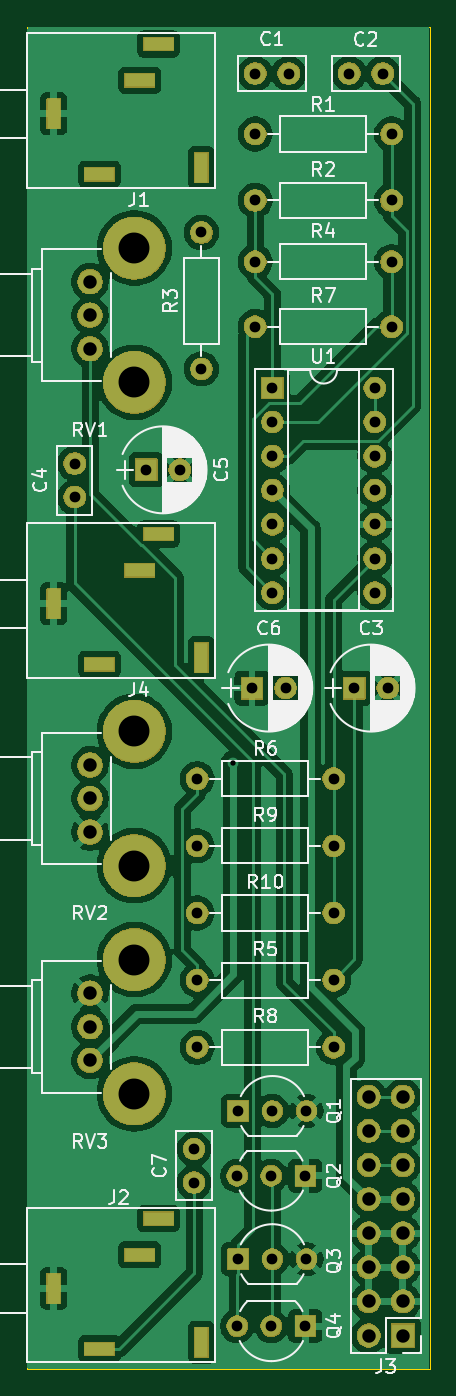
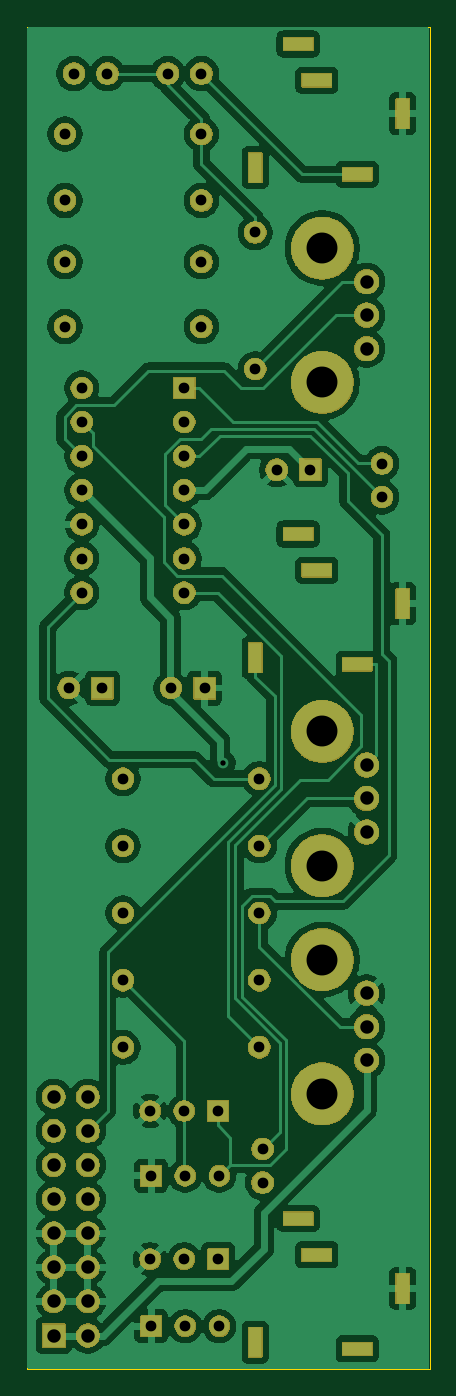
Circuit board: 8 layer files. Board 30.0 x 100.0 mm.
- bottom_copper: Notch_Filter_THT-B_Cu.gbr (124888 bytes)
- bottom_mask: Notch_Filter_THT-B_Mask.gbr (122962 bytes)
- outline: Notch_Filter_THT-Edge_Cuts.gbr (667 bytes)
- top_copper: Notch_Filter_THT-F_Cu.gbr (134975 bytes)
- top_mask: Notch_Filter_THT-F_Mask.gbr (122962 bytes)
- top_silk: Notch_Filter_THT-F_Silkscreen.gbr (60802 bytes)
- drill: Notch_Filter_THT-NPTH.drl (265 bytes)
- drill: Notch_Filter_THT-PTH.drl (2645 bytes)

=== bottom_copper: Notch_Filter_THT-B_Cu.gbr (124888 bytes, source omitted) ===
=== bottom_mask: Notch_Filter_THT-B_Mask.gbr (122962 bytes, source omitted) ===
=== outline: Notch_Filter_THT-Edge_Cuts.gbr ===
G04 #@! TF.GenerationSoftware,KiCad,Pcbnew,9.0.0*
G04 #@! TF.CreationDate,2025-02-23T16:05:49-07:00*
G04 #@! TF.ProjectId,Notch_Filter_THT,4e6f7463-685f-4466-996c-7465725f5448,rev?*
G04 #@! TF.SameCoordinates,Original*
G04 #@! TF.FileFunction,Profile,NP*
%FSLAX46Y46*%
G04 Gerber Fmt 4.6, Leading zero omitted, Abs format (unit mm)*
G04 Created by KiCad (PCBNEW 9.0.0) date 2025-02-23 16:05:49*
%MOMM*%
%LPD*%
G01*
G04 APERTURE LIST*
G04 #@! TA.AperFunction,Profile*
%ADD10C,0.050000*%
G04 #@! TD*
G04 APERTURE END LIST*
D10*
X0Y0D02*
X30000000Y0D01*
X0Y-100000000D02*
X30000000Y-100000000D01*
X30000000Y0D02*
X30000000Y-100000000D01*
X0Y0D02*
X0Y-100000000D01*
M02*

=== top_copper: Notch_Filter_THT-F_Cu.gbr (134975 bytes, source omitted) ===
=== top_mask: Notch_Filter_THT-F_Mask.gbr (122962 bytes, source omitted) ===
=== top_silk: Notch_Filter_THT-F_Silkscreen.gbr (60802 bytes, source omitted) ===
=== drill: Notch_Filter_THT-NPTH.drl ===
M48
; DRILL file {KiCad 9.0.0} date 2025-02-23T16:05:51-0700
; FORMAT={-:-/ absolute / inch / decimal}
; #@! TF.CreationDate,2025-02-23T16:05:51-07:00
; #@! TF.GenerationSoftware,Kicad,Pcbnew,9.0.0
; #@! TF.FileFunction,NonPlated,1,2,NPTH
FMAT,2
INCH
%
G90
G05
M30

=== drill: Notch_Filter_THT-PTH.drl ===
M48
; DRILL file {KiCad 9.0.0} date 2025-02-23T16:05:51-0700
; FORMAT={-:-/ absolute / inch / decimal}
; #@! TF.CreationDate,2025-02-23T16:05:51-07:00
; #@! TF.GenerationSoftware,Kicad,Pcbnew,9.0.0
; #@! TF.FileFunction,Plated,1,2,PTH
FMAT,2
INCH
; #@! TA.AperFunction,Plated,PTH,ViaDrill
T1C0.0157
; #@! TA.AperFunction,Plated,PTH,ComponentDrill
T2C0.0157
; #@! TA.AperFunction,Plated,PTH,ComponentDrill
T3C0.0315
; #@! TA.AperFunction,Plated,PTH,ComponentDrill
T4C0.0394
; #@! TA.AperFunction,Plated,PTH,ComponentDrill
T5C0.0906
%
G90
G05
T1
X0.6046Y-2.1586
T3
X0.14Y-1.2816
X0.14Y-1.38
X0.35Y-1.3
X0.4484Y-1.3
X0.49Y-3.2916
X0.49Y-3.39
X0.4993Y-2.2059
X0.4993Y-2.4028
X0.4993Y-2.5996
X0.4993Y-2.7965
X0.4993Y-2.9933
X0.5118Y-0.6039
X0.5118Y-1.0039
X0.6167Y-3.37
X0.6167Y-3.8114
X0.6198Y-3.18
X0.6198Y-3.6146
X0.66Y-1.94
X0.6693Y-0.1378
X0.6693Y-0.315
X0.6693Y-0.51
X0.6693Y-0.69
X0.6693Y-0.88
X0.7167Y-3.37
X0.7167Y-3.8114
X0.7198Y-3.18
X0.7198Y-3.6146
X0.72Y-1.06
X0.72Y-1.16
X0.72Y-1.26
X0.72Y-1.36
X0.72Y-1.46
X0.72Y-1.56
X0.72Y-1.66
X0.7584Y-1.94
X0.7677Y-0.1378
X0.8167Y-3.37
X0.8167Y-3.8114
X0.8198Y-3.18
X0.8198Y-3.6146
X0.8993Y-2.2059
X0.8993Y-2.4028
X0.8993Y-2.5996
X0.8993Y-2.7965
X0.8993Y-2.9933
X0.9449Y-0.1378
X0.96Y-1.94
X1.02Y-1.06
X1.02Y-1.16
X1.02Y-1.26
X1.02Y-1.36
X1.02Y-1.46
X1.02Y-1.56
X1.02Y-1.66
X1.0433Y-0.1378
X1.0584Y-1.94
X1.0693Y-0.315
X1.0693Y-0.51
X1.0693Y-0.69
X1.0693Y-0.88
T4
X0.185Y-0.748
X0.185Y-0.8465
X0.185Y-0.9449
X0.185Y-2.1654
X0.185Y-2.2638
X0.185Y-2.3622
X0.185Y-2.8346
X0.185Y-2.9331
X0.185Y-3.0315
X1.0024Y-3.1386
X1.0024Y-3.2386
X1.0024Y-3.3386
X1.0024Y-3.4386
X1.0024Y-3.5386
X1.0024Y-3.6386
X1.0024Y-3.7386
X1.0024Y-3.8386
X1.1024Y-3.1386
X1.1024Y-3.2386
X1.1024Y-3.3386
X1.1024Y-3.4386
X1.1024Y-3.5386
X1.1024Y-3.6386
X1.1024Y-3.7386
X1.1024Y-3.8386
T5
X0.315Y-0.6496
X0.315Y-1.0433
X0.315Y-2.0669
X0.315Y-2.4606
X0.315Y-2.7362
X0.315Y-3.1299
T2
G00X0.0787Y-0.2402
M15
G01X0.0787Y-0.2717
M16
G05
G00X0.0787Y-1.6772
M15
G01X0.0787Y-1.7087
M16
G05
G00X0.0787Y-3.685
M15
G01X0.0787Y-3.7165
M16
G05
G00X0.1969Y-0.4331
M15
G01X0.2283Y-0.4331
M16
G05
G00X0.1969Y-1.8701
M15
G01X0.2283Y-1.8701
M16
G05
G00X0.1969Y-3.878
M15
G01X0.2283Y-3.878
M16
G05
G00X0.315Y-0.1575
M15
G01X0.3465Y-0.1575
M16
G05
G00X0.315Y-1.5945
M15
G01X0.3465Y-1.5945
M16
G05
G00X0.315Y-3.6024
M15
G01X0.3465Y-3.6024
M16
G05
G00X0.3701Y-0.0512
M15
G01X0.4016Y-0.0512
M16
G05
G00X0.3701Y-1.4882
M15
G01X0.4016Y-1.4882
M16
G05
G00X0.3701Y-3.4961
M15
G01X0.4016Y-3.4961
M16
G05
G00X0.5118Y-0.3976
M15
G01X0.5118Y-0.4291
M16
G05
G00X0.5118Y-1.8346
M15
G01X0.5118Y-1.8661
M16
G05
G00X0.5118Y-3.8425
M15
G01X0.5118Y-3.874
M16
G05
M30

